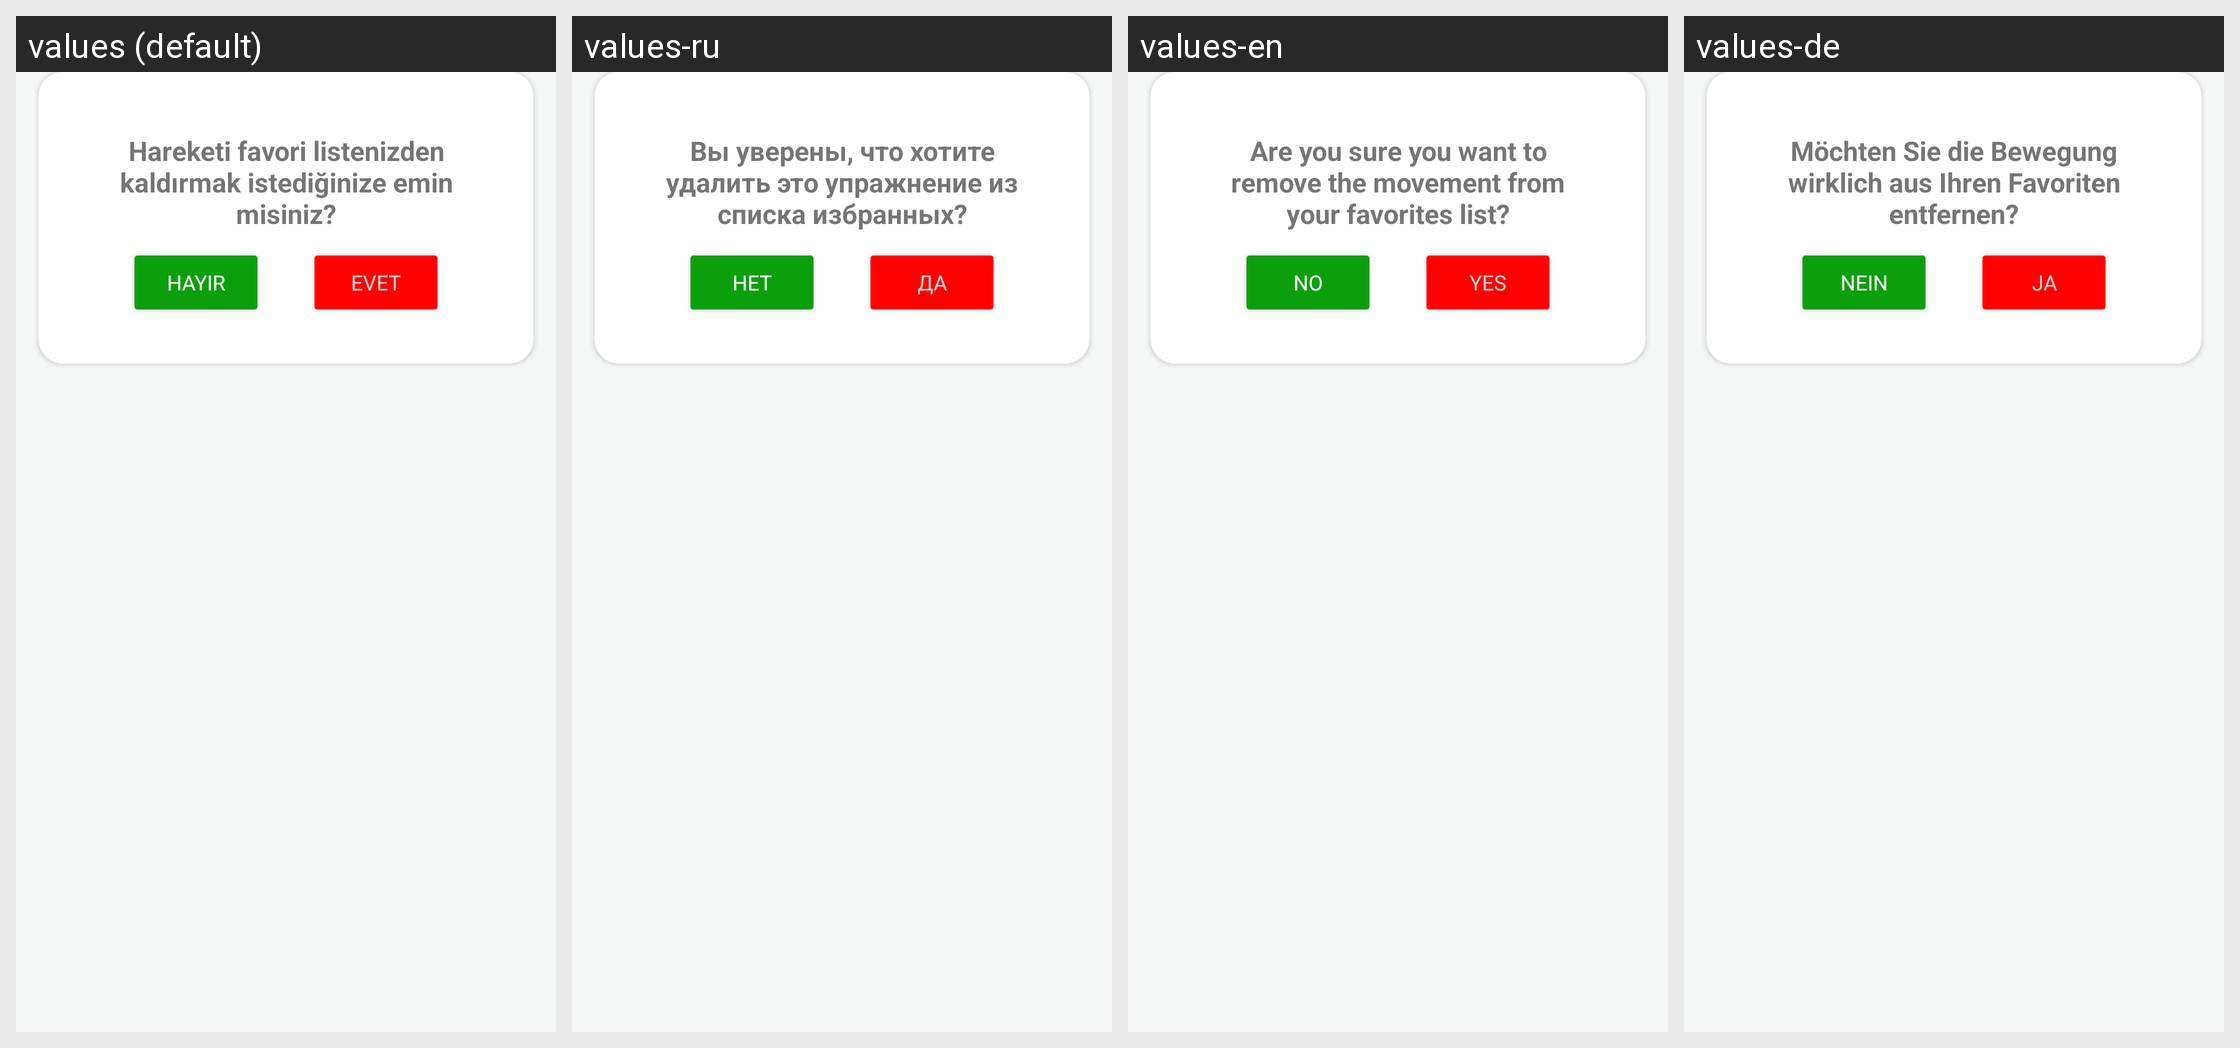

This grid shows one Android layout under several languages. Give, for every string resource on the screen, its name, the default text and each shown locale's text.
Android screen res/layout/dialog_delete_favourite.xml rendered under 4 locales, left to right: values (default), values-ru, values-en, values-de. Device: Nexus 5 (rendered at 1080×1920; each locale shown at half size, 540×960, under a caption strip naming it); theme Theme.HealthyBackandNeck.
Strings drawn on this screen, with the default value and each locale's value (text and hints the layout hard-codes, and strings that could not be matched under every locale, appear in the picture but are not listed):

lbl_delete_favourite
  values: Hareketi favori listenizden kaldırmak istediğinize emin misiniz?
  values-ru: Вы уверены, что хотите удалить это упражнение из списка избранных?
  values-en: Are you sure you want to remove the movement from your favorites list?
  values-de: Möchten Sie die Bewegung wirklich aus Ihren Favoriten entfernen?

no
  values: Hayır
  values-ru: Нет
  values-en: No
  values-de: Nein

yes
  values: Evet
  values-ru: Да
  values-en: Yes
  values-de: Ja
